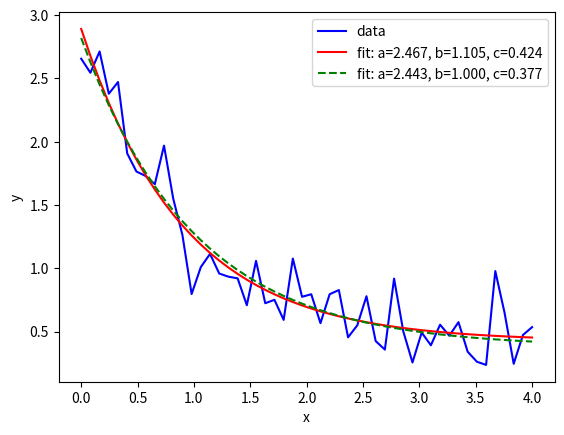

Here is the Python script that generated this plot:
import numpy as np
import matplotlib.pyplot as plt
from scipy.optimize import curve_fit

def func(x, a, b, c):
    return a * np.exp(-b * x) + c

xdata = np.linspace(0, 4, 50)
y = func(xdata, 2.5, 1.3, 0.5)
print([2.5, 1.3, 0.5])
rng = np.random.default_rng()
y_noise = 0.2 * rng.normal(size=xdata.size)
ydata = y + y_noise
plt.plot(xdata, ydata, 'b-', label='data')


popt, pcov = curve_fit(func, xdata, ydata)
print(popt)
plt.plot(xdata, func(xdata, *popt), 'r-',
         label='fit: a=%5.3f, b=%5.3f, c=%5.3f' % tuple(popt))


popt, pcov = curve_fit(func, xdata, ydata, bounds=(0, [3., 1., 0.5]))
print(popt)
plt.plot(xdata, func(xdata, *popt), 'g--',
         label='fit: a=%5.3f, b=%5.3f, c=%5.3f' % tuple(popt))

print(type(func(xdata, *popt)))
plt.xlabel('x')
plt.ylabel('y')
plt.legend()
plt.show()